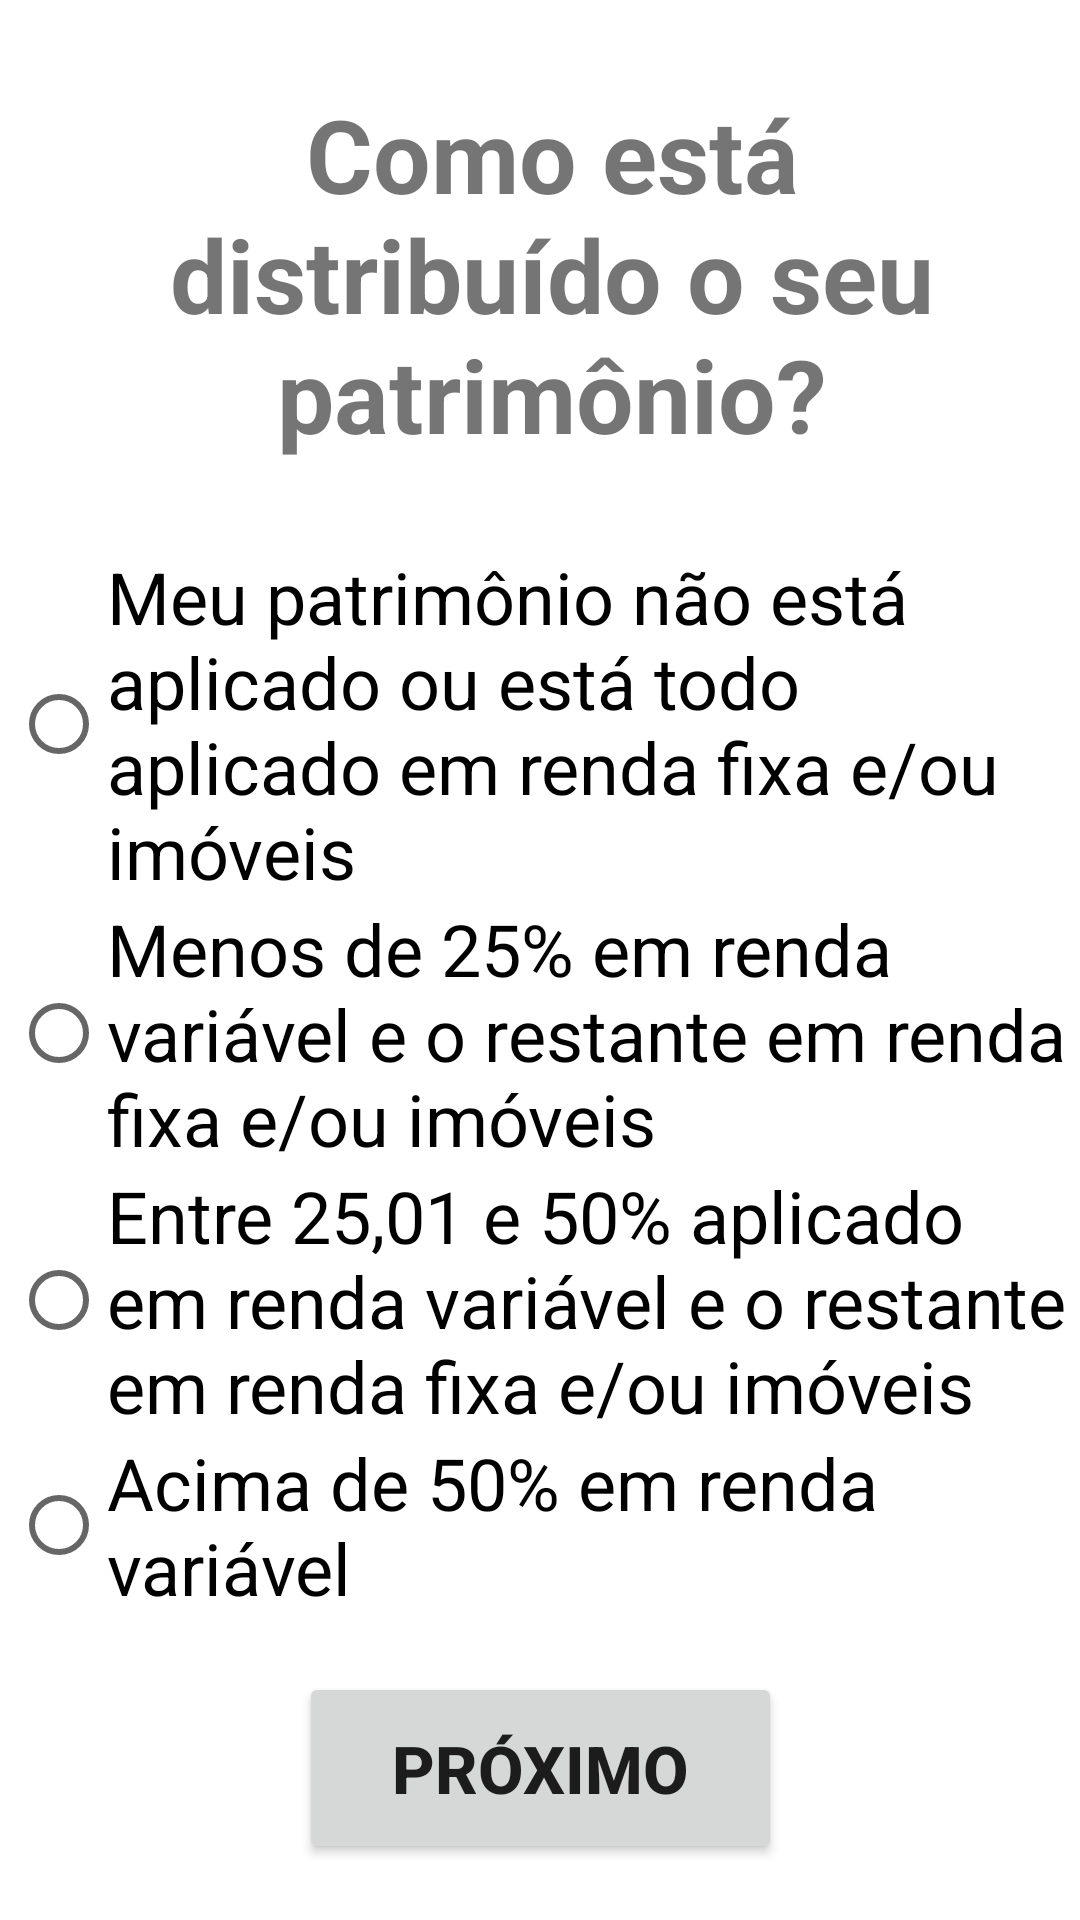

The Android layout XML behind this screen, and the referenced resources:
<!-- AndroidManifest.xml: application theme Theme.AnaliseDeInvestidor -->
<!-- res/layout/fragment_q6.xml -->
<?xml version="1.0" encoding="utf-8"?>
<androidx.constraintlayout.widget.ConstraintLayout xmlns:android="http://schemas.android.com/apk/res/android"
    xmlns:app="http://schemas.android.com/apk/res-auto"
    xmlns:tools="http://schemas.android.com/tools"
    android:id="@+id/layoutQ6"
    android:layout_width="match_parent"
    android:layout_height="match_parent"
    tools:context=".fragments.Q6">

    <androidx.constraintlayout.widget.Guideline
        android:id="@+id/guidelineRight"
        android:layout_width="wrap_content"
        android:layout_height="wrap_content"
        android:orientation="vertical"
        app:layout_constraintGuide_end="18dp" />

    <androidx.constraintlayout.widget.Guideline
        android:id="@+id/guidelineLeft"
        android:layout_width="wrap_content"
        android:layout_height="wrap_content"
        android:orientation="vertical"
        app:layout_constraintGuide_begin="18dp" />

    <TextView
        android:id="@+id/q6"
        android:layout_width="329dp"
        android:layout_height="wrap_content"
        android:layout_marginStart="8dp"
        android:padding="10dp"
        android:text="@string/q6"
        android:textAlignment="center"
        android:textSize="34sp"
        android:textStyle="bold"
        app:layout_constraintBottom_toTopOf="@+id/radioGroup6"
        app:layout_constraintEnd_toStartOf="@+id/guidelineRight"
        app:layout_constraintStart_toStartOf="@+id/guidelineLeft"
        app:layout_constraintTop_toTopOf="parent" />

    <RadioGroup
        android:id="@+id/radioGroup6"
        android:layout_width="353dp"
        android:layout_height="wrap_content"
        app:layout_constraintBottom_toTopOf="@+id/nextButton6"
        app:layout_constraintEnd_toStartOf="@+id/guidelineRight"
        app:layout_constraintStart_toStartOf="@+id/guidelineLeft"
        app:layout_constraintTop_toBottomOf="@+id/q6">

        <RadioButton
            android:id="@+id/q6a"
            android:layout_width="wrap_content"
            android:layout_height="wrap_content"
            android:text="Meu patrimônio não está aplicado ou está todo aplicado em renda fixa e/ou imóveis"
            android:textSize="24sp" />

        <RadioButton
            android:id="@+id/q6b"
            android:layout_width="wrap_content"
            android:layout_height="wrap_content"
            android:text="Menos de 25% em renda variável e o restante em renda fixa e/ou imóveis"
            android:textSize="24sp" />

        <RadioButton
            android:id="@+id/q6c"
            android:layout_width="wrap_content"
            android:layout_height="wrap_content"
            android:text="Entre 25,01 e 50% aplicado em renda variável e o restante em renda fixa e/ou imóveis"
            android:textSize="24sp" />

        <RadioButton
            android:id="@+id/q6d"
            android:layout_width="wrap_content"
            android:layout_height="wrap_content"
            android:text="Acima de 50% em renda variável"
            android:textSize="24sp" />

    </RadioGroup>

    <Button
        android:id="@+id/nextButton6"
        android:layout_width="161dp"
        android:layout_height="64dp"
        android:text="@string/next_button_label"
        android:textSize="22sp"
        android:textStyle="bold"
        app:layout_constraintBottom_toBottomOf="parent"
        app:layout_constraintEnd_toStartOf="@+id/guidelineRight"
        app:layout_constraintStart_toStartOf="@+id/guidelineLeft"
        app:layout_constraintTop_toBottomOf="@+id/radioGroup6" />

</androidx.constraintlayout.widget.ConstraintLayout>
<!-- resources referenced by this layout -->
<resources>
  <string name="next_button_label">PRÓXIMO</string>
  <string name="q6">Como está distribuído o seu patrimônio?</string>
  <style name="Theme.AnaliseDeInvestidor" parent="Theme.MaterialComponents.DayNight.DarkActionBar">
          
          <item name="colorPrimary">@color/purple_500</item>
          <item name="colorPrimaryVariant">@color/purple_700</item>
          <item name="colorOnPrimary">@color/white</item>
          
          <item name="colorSecondary">@color/teal_200</item>
          <item name="colorSecondaryVariant">@color/teal_700</item>
          <item name="colorOnSecondary">@color/black</item>
          
          <item name="android:statusBarColor" tools:targetApi="l">?attr/colorPrimaryVariant</item>
          
      </style>
  <!-- not gathered from this repository: default colours our renderer supplied (Android Studio template values) -->
  <color name="purple_500">#FF6200EE</color>
  <color name="purple_700">#FF3700B3</color>
  <color name="teal_200">#FF03DAC5</color>
  <color name="teal_700">#FF018786</color>
  <color name="black">#FF000000</color>
  <color name="white">#FFFFFFFF</color>
</resources>
